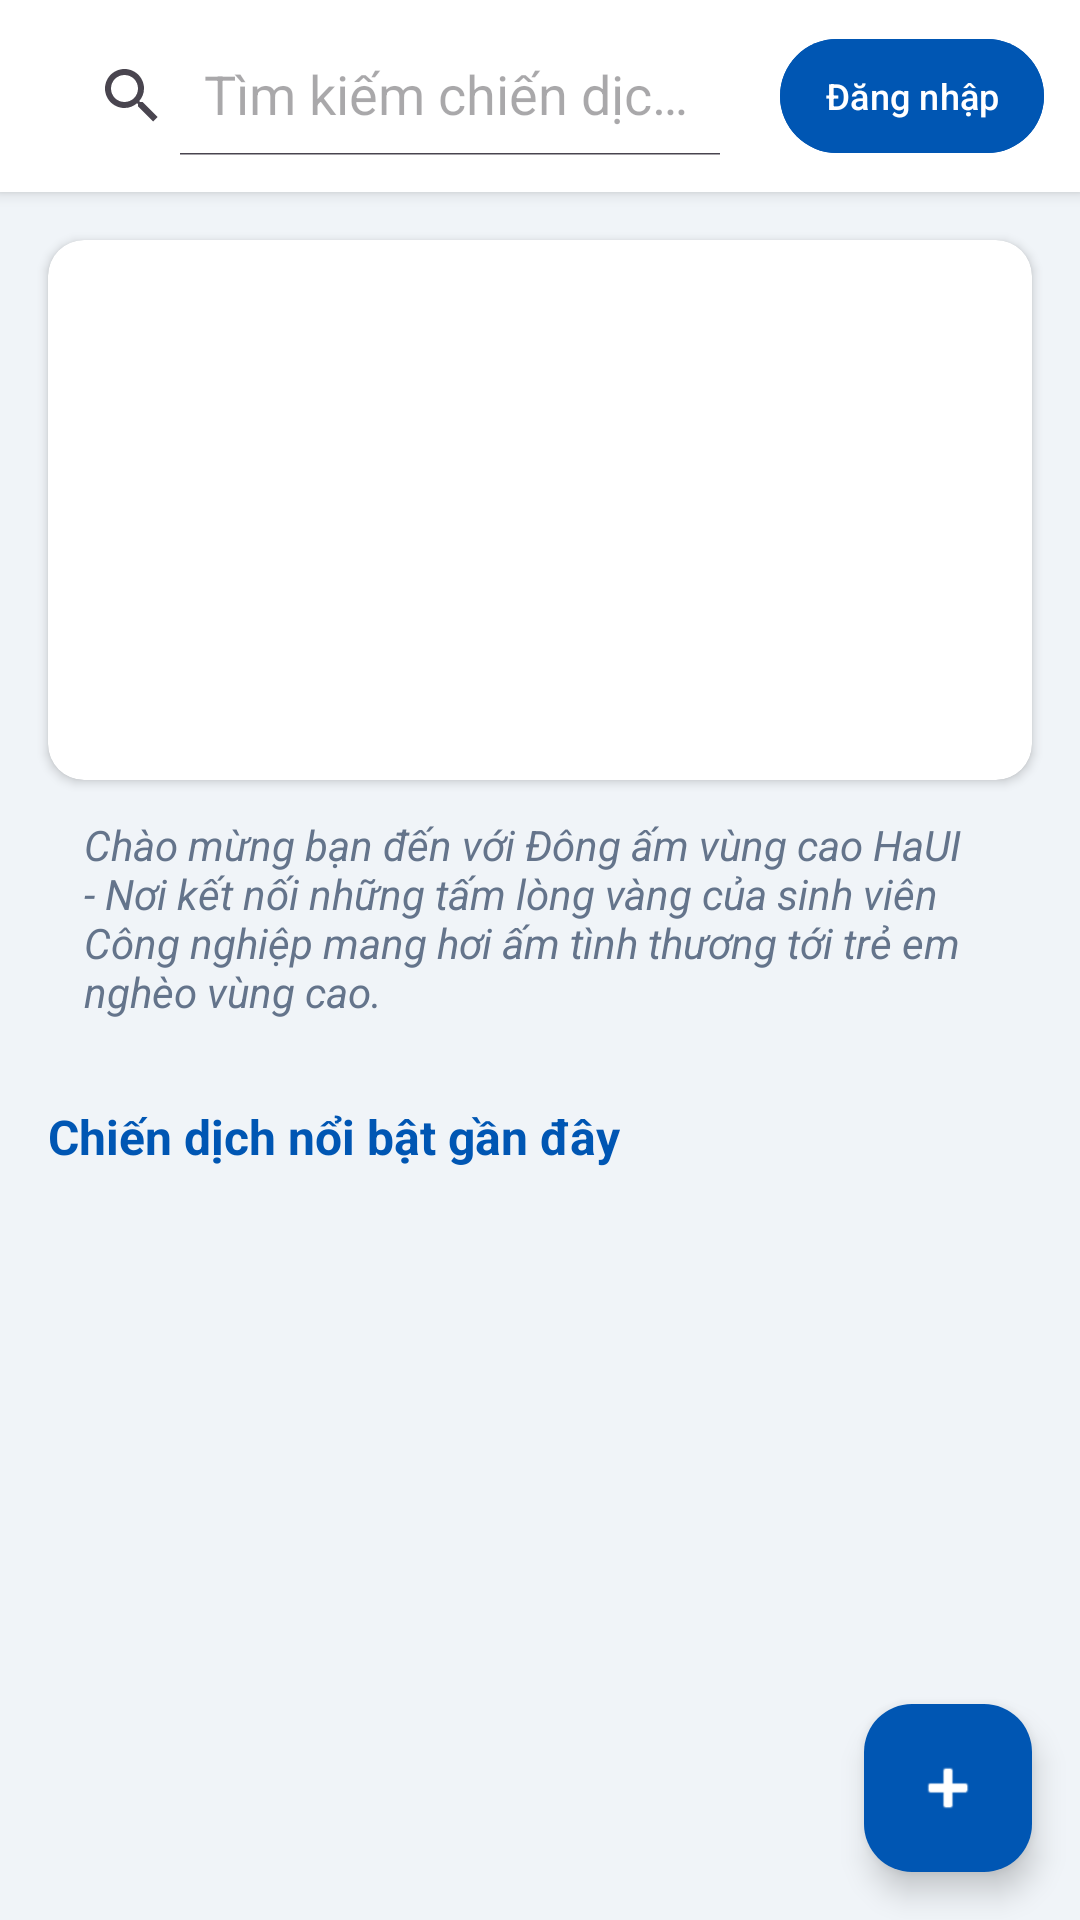

Produce the Android XML layout that renders to this screen, including the resource entries it uses.
<!-- AndroidManifest.xml: application theme Theme.DongAmVungCao -->
<!-- res/layout/fragment_home.xml -->
<?xml version="1.0" encoding="utf-8"?>
<androidx.constraintlayout.widget.ConstraintLayout
    xmlns:android="http://schemas.android.com/apk/res/android"
    xmlns:app="http://schemas.android.com/apk/res-auto"
    android:layout_width="match_parent"
    android:layout_height="match_parent"
    android:background="#F0F4F8">

    <androidx.constraintlayout.widget.ConstraintLayout
        android:id="@+id/layoutTopBar"
        android:layout_width="match_parent"
        android:layout_height="wrap_content"
        android:padding="12dp"
        android:background="@android:color/white"
        android:elevation="3dp"
        app:layout_constraintTop_toTopOf="parent">

        <androidx.appcompat.widget.SearchView
            android:id="@+id/searchViewHome"
            android:layout_width="0dp"
            android:layout_height="40dp"
            android:layout_marginEnd="12dp"
            android:background="@drawable/baseline_notifications_active_24"
            android:backgroundTint="#F1F5F9"
            app:queryHint="Tìm kiếm chiến dịch..."
            app:iconifiedByDefault="false"
            app:layout_constraintStart_toStartOf="parent"
            app:layout_constraintEnd_toStartOf="@id/layoutLoginNotify"
            app:layout_constraintTop_toTopOf="parent"
            app:layout_constraintBottom_toBottomOf="parent" />

        <FrameLayout
            android:id="@+id/layoutLoginNotify"
            android:layout_width="wrap_content"
            android:layout_height="wrap_content"
            app:layout_constraintEnd_toEndOf="parent"
            app:layout_constraintTop_toTopOf="parent"
            app:layout_constraintBottom_toBottomOf="parent">

            <Button
                android:id="@+id/btnHomeLogin"
                android:layout_width="wrap_content"
                android:layout_height="38dp"
                android:backgroundTint="#0056B3"
                android:textColor="@android:color/white"
                android:text="Đăng nhập"
                android:textSize="12sp"
                android:paddingHorizontal="12dp"
                android:insetTop="0dp"
                android:insetBottom="0dp" />

            <ImageView
                android:id="@+id/imgNotificationBell"
                android:layout_width="40dp"
                android:layout_height="40dp"
                android:padding="8dp"
                android:visibility="gone"
                android:src="@drawable/baseline_notifications_active_24"
                app:tint="#0056B3"
                android:background="?attr/selectableItemBackgroundBorderless"
                android:contentDescription="Thông báo" />
        </FrameLayout>
    </androidx.constraintlayout.widget.ConstraintLayout>

    <androidx.core.widget.NestedScrollView
        android:layout_width="match_parent"
        android:layout_height="0dp"
        app:layout_constraintTop_toBottomOf="@id/layoutTopBar"
        app:layout_constraintBottom_toBottomOf="parent">

        <androidx.constraintlayout.widget.ConstraintLayout
            android:layout_width="match_parent"
            android:layout_height="wrap_content"
            android:paddingBottom="80dp">

            <androidx.cardview.widget.CardView
                android:id="@+id/cardBanner"
                android:layout_width="match_parent"
                android:layout_height="180dp"
                android:layout_margin="16dp"
                app:cardCornerRadius="12dp"
                app:cardElevation="2dp"
                app:layout_constraintTop_toTopOf="parent">

                <androidx.viewpager2.widget.ViewPager2
                    android:id="@+id/bannerViewPager"
                    android:layout_width="match_parent"
                    android:layout_height="match_parent" />
            </androidx.cardview.widget.CardView>

            <TextView
                android:id="@+id/txtIntro"
                android:layout_width="match_parent"
                android:layout_height="wrap_content"
                android:layout_marginHorizontal="16dp"
                android:padding="12dp"
                android:text="Chào mừng bạn đến với Đông ấm vùng cao HaUI - Nơi kết nối những tấm lòng vàng của sinh viên Công nghiệp mang hơi ấm tình thương tới trẻ em nghèo vùng cao."
                android:textSize="14sp"
                android:textStyle="italic"
                android:textColor="@color/text_muted"
                app:layout_constraintTop_toBottomOf="@id/cardBanner" />

            <TextView
                android:id="@+id/txtLabel"
                android:layout_width="wrap_content"
                android:layout_height="wrap_content"
                android:layout_marginStart="16dp"
                android:layout_marginTop="16dp"
                android:text="Chiến dịch nổi bật gần đây"
                android:textSize="16sp"
                android:textStyle="bold"
                android:textColor="#0056B3"
                app:layout_constraintStart_toStartOf="parent"
                app:layout_constraintTop_toBottomOf="@id/txtIntro" />

            <androidx.recyclerview.widget.RecyclerView
                android:id="@+id/rvCampaigns"
                android:layout_width="match_parent"
                android:layout_height="wrap_content"
                android:padding="8dp"
                android:nestedScrollingEnabled="false"
                app:layout_constraintTop_toBottomOf="@id/txtLabel" />

        </androidx.constraintlayout.widget.ConstraintLayout>
    </androidx.core.widget.NestedScrollView>

    <com.google.android.material.floatingactionbutton.FloatingActionButton
        android:id="@+id/fabAddDonation"
        android:layout_width="wrap_content"
        android:layout_height="wrap_content"
        android:layout_margin="16dp"
        android:contentDescription="Quyên góp ngay"
        android:src="@android:drawable/ic_input_add"
        app:backgroundTint="#0056B3"
        app:tint="@android:color/white"
        app:layout_constraintBottom_toBottomOf="parent"
        app:layout_constraintEnd_toEndOf="parent" />

</androidx.constraintlayout.widget.ConstraintLayout>
<!-- resources referenced by this layout -->
<resources>
  <color name="text_muted">#64748B</color>
  <style name="Theme.DongAmVungCao" parent="Base.Theme.DongAmVungCao" />
  <style name="Base.Theme.DongAmVungCao" parent="Theme.Material3.DayNight.NoActionBar">
          
          
      </style>
</resources>
